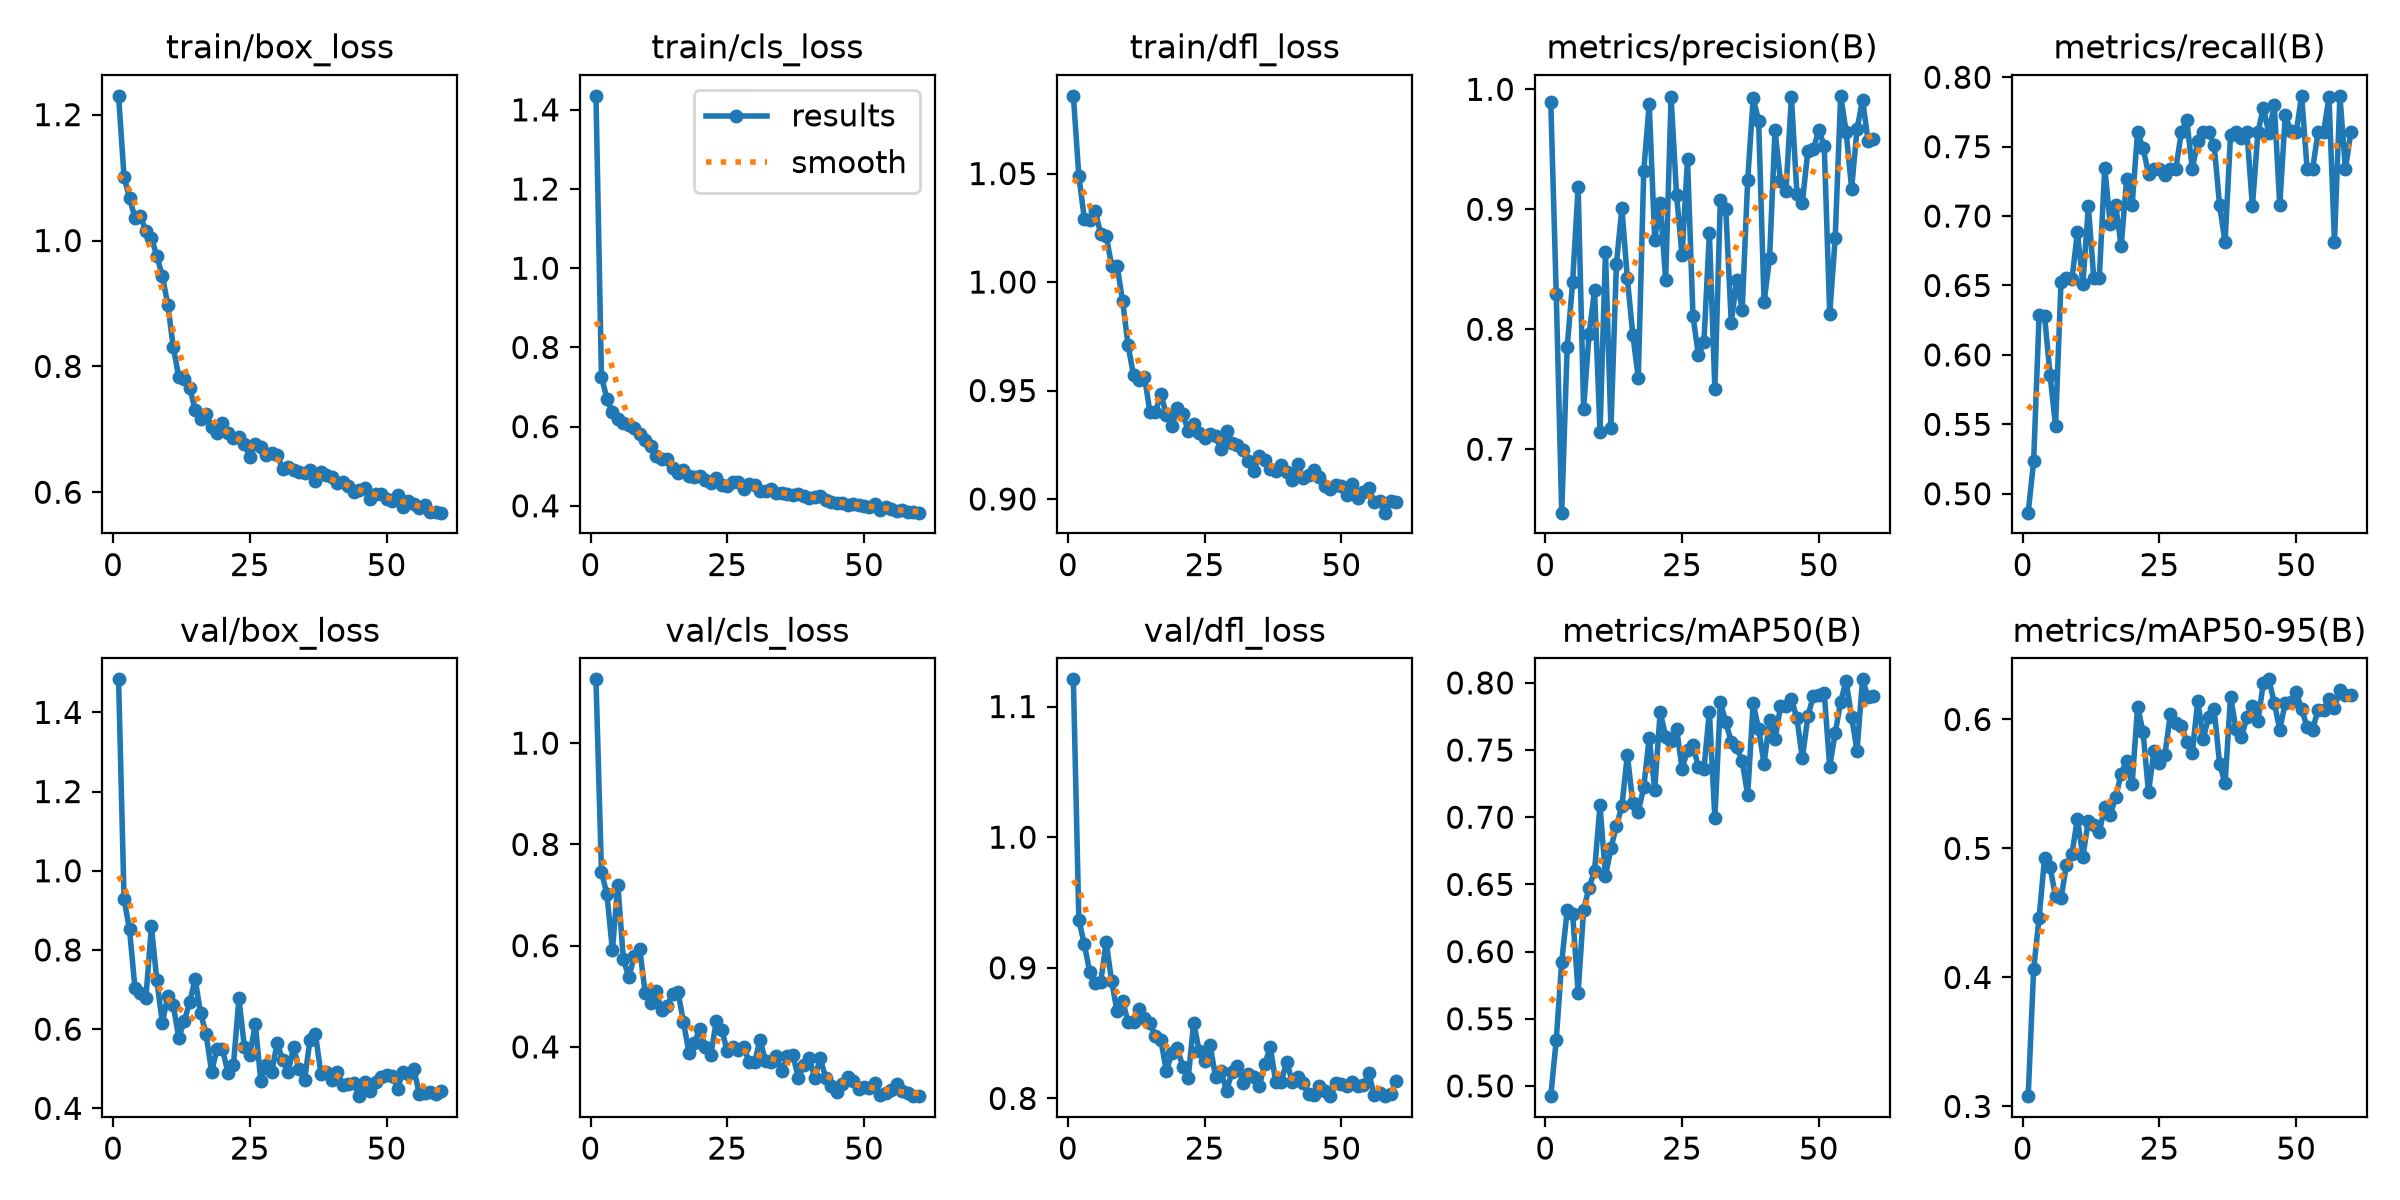

Data behind this chart, as committed beside it:
epoch, time, train/box_loss, train/cls_loss, train/dfl_loss, metrics/precision(B), metrics/recall(B), metrics/mAP50(B), metrics/mAP50-95(B), val/box_loss, val/cls_loss, val/dfl_loss, lr/pg0, lr/pg1, lr/pg2
1, 145.6, 1.23, 1.435, 1.086, 0.9892, 0.4864, 0.4924, 0.308, 1.483, 1.126, 1.121, 0.000331, 0.000331, 0.06724
2, 265.9, 1.101, 0.7265, 1.049, 0.8293, 0.5234, 0.5343, 0.4064, 0.928, 0.7453, 0.9368, 0.0006577, 0.0006577, 0.03423
3, 386.2, 1.067, 0.6702, 1.029, 0.6471, 0.6287, 0.5924, 0.4464, 0.8522, 0.7021, 0.918, 0.0009779, 0.0009779, 0.001216
4, 502.4, 1.036, 0.6357, 1.029, 0.7851, 0.628, 0.6307, 0.4926, 0.7028, 0.5909, 0.8967, 0.0009703, 0.0009703, 0.0009703
5, 618.9, 1.038, 0.6194, 1.033, 0.8396, 0.5855, 0.6281, 0.4853, 0.6911, 0.7208, 0.8887, 0.0009604, 0.0009604, 0.0009604
6, 735.1, 1.015, 0.6103, 1.022, 0.9186, 0.549, 0.5695, 0.463, 0.6799, 0.5738, 0.8893, 0.0009505, 0.0009505, 0.0009505
7, 866.4, 1.004, 0.605, 1.021, 0.7339, 0.6522, 0.6312, 0.4614, 0.8594, 0.5374, 0.9197, 0.0009406, 0.0009406, 0.0009406
8, 983, 0.9756, 0.5966, 1.007, 0.7958, 0.655, 0.6476, 0.4871, 0.7229, 0.5789, 0.8896, 0.0009307, 0.0009307, 0.0009307
9, 1099, 0.9434, 0.5812, 1.007, 0.8325, 0.6543, 0.6599, 0.4957, 0.6162, 0.593, 0.8667, 0.0009208, 0.0009208, 0.0009208
10, 1215, 0.8981, 0.5671, 0.9914, 0.7144, 0.6883, 0.7088, 0.5231, 0.6831, 0.5067, 0.8749, 0.0009109, 0.0009109, 0.0009109
11, 1331, 0.8306, 0.5518, 0.9709, 0.8643, 0.651, 0.656, 0.4935, 0.6605, 0.4867, 0.8584, 0.000901, 0.000901, 0.000901
12, 1460, 0.7833, 0.5251, 0.957, 0.7173, 0.7069, 0.677, 0.5216, 0.5786, 0.5098, 0.8585, 0.0008911, 0.0008911, 0.0008911
13, 1576, 0.7807, 0.5185, 0.9547, 0.8544, 0.655, 0.6936, 0.5184, 0.6201, 0.4738, 0.8681, 0.0008812, 0.0008812, 0.0008812
14, 1706, 0.7661, 0.5182, 0.9564, 0.9011, 0.655, 0.7081, 0.5125, 0.668, 0.4812, 0.8612, 0.0008713, 0.0008713, 0.0008713
15, 1823, 0.7313, 0.4955, 0.9401, 0.8423, 0.7347, 0.7463, 0.5322, 0.7263, 0.504, 0.8575, 0.0008614, 0.0008614, 0.0008614
16, 1938, 0.7162, 0.4816, 0.94, 0.7954, 0.6944, 0.7106, 0.5261, 0.6398, 0.5083, 0.8478, 0.0008515, 0.0008515, 0.0008515
17, 2054, 0.7248, 0.4914, 0.9485, 0.7595, 0.7077, 0.7041, 0.5397, 0.5879, 0.4489, 0.8446, 0.0008416, 0.0008416, 0.0008416
18, 2170, 0.7041, 0.4752, 0.9388, 0.9321, 0.6784, 0.7224, 0.5579, 0.4924, 0.3883, 0.8212, 0.0008317, 0.0008317, 0.0008317
19, 2286, 0.6947, 0.4734, 0.9335, 0.9878, 0.7264, 0.7593, 0.568, 0.5496, 0.4086, 0.8344, 0.0008218, 0.0008218, 0.0008218
20, 2401, 0.7103, 0.4748, 0.9419, 0.8746, 0.7077, 0.7204, 0.5496, 0.5489, 0.4354, 0.8388, 0.0008119, 0.0008119, 0.0008119
21, 2517, 0.6934, 0.4642, 0.9391, 0.9053, 0.7603, 0.7784, 0.6098, 0.4903, 0.4001, 0.8242, 0.000802, 0.000802, 0.000802
22, 2632, 0.6868, 0.4578, 0.9314, 0.8414, 0.7492, 0.7601, 0.5905, 0.5083, 0.3846, 0.8158, 0.0007921, 0.0007921, 0.0007921
23, 2756, 0.6881, 0.4708, 0.9344, 0.9936, 0.7303, 0.7565, 0.5435, 0.6775, 0.4509, 0.8581, 0.0007822, 0.0007822, 0.0007822
24, 2872, 0.6766, 0.4517, 0.9302, 0.9118, 0.734, 0.766, 0.5756, 0.5551, 0.4336, 0.8363, 0.0007723, 0.0007723, 0.0007723
25, 2987, 0.6565, 0.4507, 0.9282, 0.8618, 0.734, 0.7362, 0.5662, 0.5353, 0.3916, 0.8284, 0.0007624, 0.0007624, 0.0007624
26, 3104, 0.677, 0.4594, 0.93, 0.9416, 0.7297, 0.7498, 0.5727, 0.6132, 0.4004, 0.8409, 0.0007525, 0.0007525, 0.0007525
27, 3219, 0.6717, 0.4606, 0.929, 0.8108, 0.734, 0.7537, 0.6038, 0.4692, 0.3933, 0.8163, 0.0007426, 0.0007426, 0.0007426
28, 3334, 0.659, 0.4412, 0.9233, 0.7782, 0.734, 0.7371, 0.5971, 0.5103, 0.3999, 0.8206, 0.0007327, 0.0007327, 0.0007327
29, 3450, 0.6628, 0.4548, 0.9311, 0.7893, 0.7603, 0.7359, 0.595, 0.491, 0.3705, 0.806, 0.0007228, 0.0007228, 0.0007228
30, 3574, 0.6596, 0.453, 0.9258, 0.8799, 0.7691, 0.7785, 0.5827, 0.5657, 0.3695, 0.82, 0.0007129, 0.0007129, 0.0007129
31, 3690, 0.6366, 0.4381, 0.925, 0.7502, 0.734, 0.6992, 0.5738, 0.5222, 0.4145, 0.825, 0.000703, 0.000703, 0.000703
32, 3806, 0.6398, 0.4364, 0.9225, 0.9077, 0.7537, 0.7856, 0.6144, 0.4914, 0.3714, 0.8115, 0.0006931, 0.0006931, 0.0006931
33, 3921, 0.6354, 0.442, 0.9173, 0.8999, 0.7603, 0.7706, 0.585, 0.5548, 0.3705, 0.8187, 0.0006832, 0.0006832, 0.0006832
34, 4037, 0.632, 0.4317, 0.9128, 0.8056, 0.7603, 0.7562, 0.6018, 0.499, 0.3814, 0.8164, 0.0006733, 0.0006733, 0.0006733
35, 4153, 0.6302, 0.4314, 0.92, 0.8413, 0.7514, 0.752, 0.6081, 0.4707, 0.3516, 0.8095, 0.0006634, 0.0006634, 0.0006634
36, 4270, 0.6346, 0.4307, 0.9182, 0.8162, 0.7077, 0.7417, 0.5655, 0.573, 0.3811, 0.8264, 0.0006535, 0.0006535, 0.0006535
37, 4386, 0.6171, 0.4281, 0.9141, 0.924, 0.6813, 0.7163, 0.5505, 0.587, 0.3842, 0.8392, 0.0006436, 0.0006436, 0.0006436
38, 4511, 0.6316, 0.4293, 0.9131, 0.9925, 0.7583, 0.7847, 0.6177, 0.4872, 0.3388, 0.8127, 0.0006337, 0.0006337, 0.0006337
39, 4632, 0.6271, 0.425, 0.9155, 0.9739, 0.7603, 0.7658, 0.5926, 0.4914, 0.3636, 0.8126, 0.0006238, 0.0006238, 0.0006238
40, 4736, 0.625, 0.4209, 0.9127, 0.8225, 0.7562, 0.7396, 0.5861, 0.4723, 0.3783, 0.8283, 0.0006139, 0.0006139, 0.0006139
41, 4854, 0.6145, 0.4212, 0.9087, 0.8591, 0.7603, 0.7725, 0.602, 0.4915, 0.3385, 0.8129, 0.000604, 0.000604, 0.000604
42, 4973, 0.6164, 0.4249, 0.9161, 0.9657, 0.7069, 0.7579, 0.6104, 0.4595, 0.3777, 0.8162, 0.0005941, 0.0005941, 0.0005941
43, 5090, 0.6106, 0.4139, 0.9095, 0.9233, 0.7603, 0.7824, 0.5986, 0.4603, 0.3389, 0.8115, 0.0005842, 0.0005842, 0.0005842
44, 5209, 0.6002, 0.4096, 0.9111, 0.9154, 0.7781, 0.7828, 0.6284, 0.4639, 0.3233, 0.8036, 0.0005743, 0.0005743, 0.0005743
45, 5326, 0.6037, 0.4075, 0.9133, 0.9936, 0.7595, 0.7879, 0.6311, 0.4308, 0.3115, 0.8028, 0.0005644, 0.0005644, 0.0005644
46, 5446, 0.6063, 0.4074, 0.91, 0.9131, 0.7802, 0.7737, 0.6129, 0.4656, 0.3259, 0.8093, 0.0005545, 0.0005545, 0.0005545
47, 5561, 0.59, 0.4032, 0.9061, 0.9055, 0.7077, 0.7438, 0.5918, 0.4435, 0.3401, 0.8061, 0.0005446, 0.0005446, 0.0005446
48, 5679, 0.5974, 0.4045, 0.9045, 0.9486, 0.7724, 0.775, 0.6128, 0.4671, 0.333, 0.8017, 0.0005347, 0.0005347, 0.0005347
49, 5795, 0.5967, 0.4018, 0.9064, 0.9499, 0.7616, 0.7904, 0.6133, 0.4798, 0.3169, 0.8122, 0.0005248, 0.0005248, 0.0005248
50, 5913, 0.5898, 0.3997, 0.9062, 0.9661, 0.7603, 0.7907, 0.6214, 0.483, 0.3215, 0.8111, 0.0005149, 0.0005149, 0.0005149
51, 6038, 0.586, 0.3981, 0.902, 0.9531, 0.7866, 0.7925, 0.6078, 0.4829, 0.3184, 0.8098, 0.000505, 0.000505, 0.000505
52, 6156, 0.596, 0.4037, 0.9068, 0.8125, 0.734, 0.7377, 0.5944, 0.4501, 0.3291, 0.8124, 0.0004951, 0.0004951, 0.0004951
53, 6273, 0.5773, 0.3896, 0.9004, 0.876, 0.734, 0.7625, 0.5921, 0.4917, 0.3048, 0.8097, 0.0004852, 0.0004852, 0.0004852
54, 6386, 0.5861, 0.3963, 0.9033, 0.9946, 0.7602, 0.786, 0.6076, 0.4862, 0.3084, 0.8101, 0.0004753, 0.0004753, 0.0004753
55, 6506, 0.5818, 0.3932, 0.9051, 0.9648, 0.7603, 0.8013, 0.6069, 0.4985, 0.3148, 0.8194, 0.0004654, 0.0004654, 0.0004654
56, 6621, 0.5744, 0.3859, 0.8985, 0.9173, 0.7856, 0.7746, 0.616, 0.4355, 0.3258, 0.8026, 0.0004555, 0.0004555, 0.0004555
57, 6739, 0.5793, 0.3902, 0.899, 0.9667, 0.6813, 0.7496, 0.6085, 0.4383, 0.3128, 0.8043, 0.0004456, 0.0004456, 0.0004456
58, 6859, 0.5693, 0.3846, 0.8937, 0.9915, 0.7866, 0.8026, 0.6231, 0.4419, 0.3081, 0.802, 0.0004357, 0.0004357, 0.0004357
59, 6963, 0.5685, 0.3833, 0.8991, 0.9573, 0.734, 0.7894, 0.6186, 0.4357, 0.3027, 0.8032, 0.0004258, 0.0004258, 0.0004258
60, 7089, 0.5676, 0.3827, 0.8988, 0.9584, 0.7603, 0.7901, 0.619, 0.4448, 0.3028, 0.8133, 0.0004159, 0.0004159, 0.0004159
